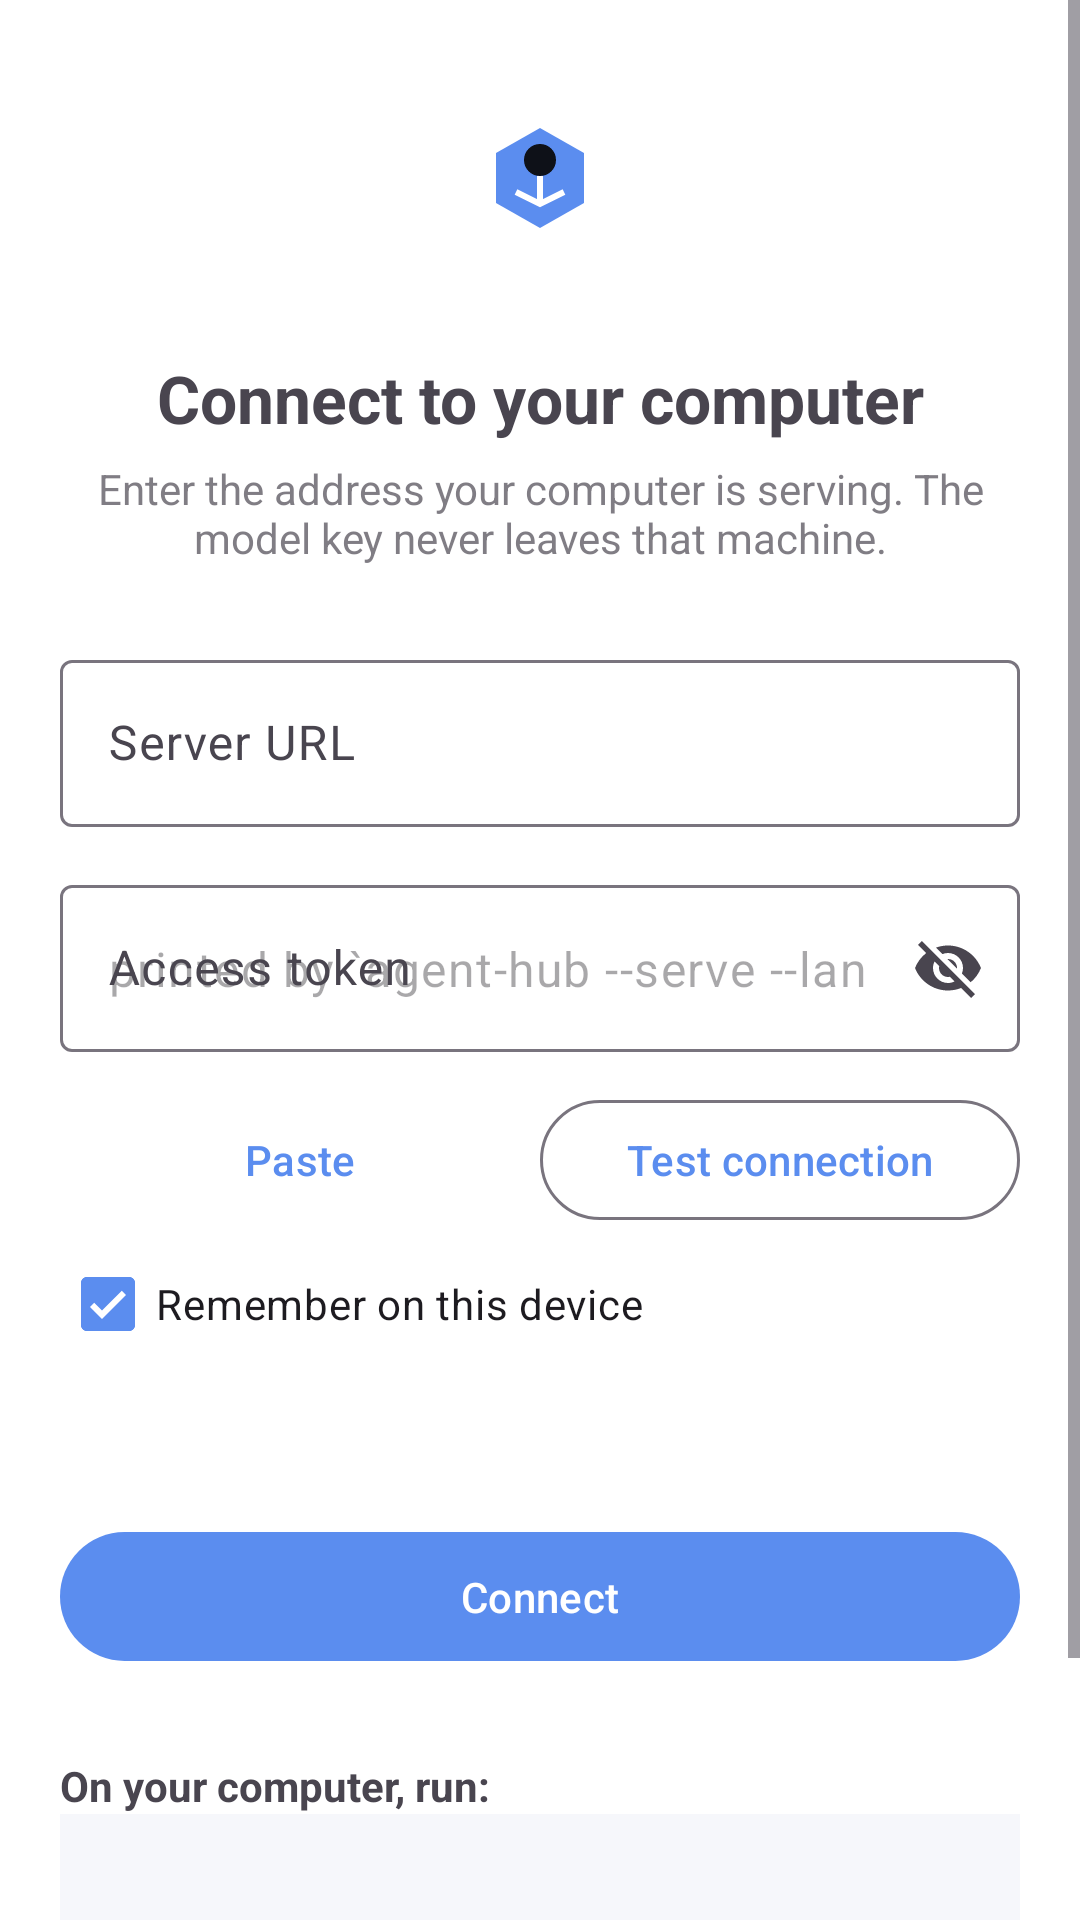

The Android layout XML behind this screen, and the referenced resources:
<!-- AndroidManifest.xml: application theme Theme.AgentHub -->
<!-- res/layout/activity_pair.xml -->
<?xml version="1.0" encoding="utf-8"?>
<ScrollView xmlns:android="http://schemas.android.com/apk/res/android"
    xmlns:app="http://schemas.android.com/apk/res-auto"
    android:layout_width="match_parent"
    android:layout_height="match_parent"
    android:fillViewport="true">

    <LinearLayout
        android:layout_width="match_parent"
        android:layout_height="wrap_content"
        android:orientation="vertical"
        android:paddingHorizontal="20dp"
        android:paddingVertical="28dp">

        <ImageView
            android:layout_width="72dp"
            android:layout_height="72dp"
            android:layout_gravity="center_horizontal"
            android:contentDescription="@string/app_name"
            android:src="@drawable/ic_launcher_foreground" />

        <TextView
            android:layout_width="match_parent"
            android:layout_height="wrap_content"
            android:layout_marginTop="18dp"
            android:gravity="center"
            android:text="@string/pair_title"
            android:textSize="22sp"
            android:textStyle="bold" />

        <TextView
            android:layout_width="match_parent"
            android:layout_height="wrap_content"
            android:layout_marginTop="6dp"
            android:gravity="center"
            android:alpha="0.7"
            android:text="@string/pair_subtitle" />

        <com.google.android.material.textfield.TextInputLayout
            android:id="@+id/url_layout"
            style="@style/Widget.Material3.TextInputLayout.OutlinedBox"
            android:layout_width="match_parent"
            android:layout_height="wrap_content"
            android:layout_marginTop="26dp"
            android:hint="@string/pair_server_url">

            <com.google.android.material.textfield.TextInputEditText
                android:id="@+id/server_url"
                android:layout_width="match_parent"
                android:layout_height="wrap_content"
                android:imeOptions="actionNext"
                android:inputType="textUri"
                android:nextFocusDown="@id/access_token"
                android:singleLine="true" />
        </com.google.android.material.textfield.TextInputLayout>

        <com.google.android.material.textfield.TextInputLayout
            android:id="@+id/token_layout"
            style="@style/Widget.Material3.TextInputLayout.OutlinedBox"
            android:layout_width="match_parent"
            android:layout_height="wrap_content"
            android:layout_marginTop="14dp"
            android:hint="@string/pair_token"
            app:endIconMode="password_toggle">

            <com.google.android.material.textfield.TextInputEditText
                android:id="@+id/access_token"
                android:layout_width="match_parent"
                android:layout_height="wrap_content"
                android:hint="@string/pair_token_hint"
                android:imeOptions="actionDone"
                android:inputType="textVisiblePassword"
                android:singleLine="true" />
        </com.google.android.material.textfield.TextInputLayout>

        <LinearLayout
            android:layout_width="match_parent"
            android:layout_height="wrap_content"
            android:layout_marginTop="12dp"
            android:orientation="horizontal">

            <com.google.android.material.button.MaterialButton
                android:id="@+id/paste_button"
                style="@style/Widget.Material3.Button.TextButton"
                android:layout_width="0dp"
                android:layout_height="wrap_content"
                android:layout_weight="1"
                android:text="@string/pair_paste" />

            <com.google.android.material.button.MaterialButton
                android:id="@+id/test_button"
                style="@style/Widget.Material3.Button.OutlinedButton"
                android:layout_width="0dp"
                android:layout_height="wrap_content"
                android:layout_weight="1"
                android:text="@string/pair_test" />
        </LinearLayout>

        <com.google.android.material.checkbox.MaterialCheckBox
            android:id="@+id/remember"
            android:layout_width="match_parent"
            android:layout_height="wrap_content"
            android:checked="true"
            android:text="@string/pair_remember" />

        <ProgressBar
            android:id="@+id/progress"
            style="?android:attr/progressBarStyleHorizontal"
            android:layout_width="match_parent"
            android:layout_height="wrap_content"
            android:indeterminate="true"
            android:visibility="gone" />

        <TextView
            android:id="@+id/status_text"
            android:layout_width="match_parent"
            android:layout_height="wrap_content"
            android:layout_marginTop="10dp"
            android:minHeight="22dp"
            android:textSize="14sp" />

        <com.google.android.material.button.MaterialButton
            android:id="@+id/connect_button"
            android:layout_width="match_parent"
            android:layout_height="wrap_content"
            android:layout_marginTop="16dp"
            android:paddingVertical="12dp"
            android:text="@string/pair_connect" />

        <TextView
            android:layout_width="match_parent"
            android:layout_height="wrap_content"
            android:layout_marginTop="28dp"
            android:text="@string/pair_command_label"
            android:textStyle="bold" />

        <TextView
            android:id="@+id/command_text"
            android:layout_width="match_parent"
            android:layout_height="wrap_content"
            android:background="@color/hub_surface"
            android:padding="12dp"
            android:textIsSelectable="true" />

        <TextView
            android:layout_width="match_parent"
            android:layout_height="wrap_content"
            android:layout_marginTop="14dp"
            android:alpha="0.6"
            android:text="@string/pair_security_note" />
    </LinearLayout>
</ScrollView>
<!-- resources referenced by this layout -->
<resources>
  <color name="hub_surface">#FFF6F7FB</color>
  <!-- drawable ic_launcher_foreground (drawable) -->
  <?xml version="1.0" encoding="utf-8"?>
  <vector xmlns:android="http://schemas.android.com/apk/res/android"
      android:width="108dp"
      android:height="108dp"
      android:viewportWidth="108"
      android:viewportHeight="108">
      <path
          android:fillColor="#5B8DEF"
          android:pathData="M54,22 L76,34.5 L76,59.5 L54,72 L32,59.5 L32,34.5 Z" />
      <path
          android:fillColor="#0E1118"
          android:pathData="M54,38 m-8,0 a8,8 0 1,0 16,0 a8,8 0 1,0 -16,0" />
      <path
          android:strokeColor="#FFFFFF"
          android:strokeWidth="3"
          android:pathData="M54,46 L54,60 M42,54 L54,60 L66,54" />
  </vector>
  <string name="app_name">Agent Hub</string>
  <string name="pair_command_label">On your computer, run:</string>
  <string name="pair_connect">Connect</string>
  <string name="pair_paste">Paste</string>
  <string name="pair_remember">Remember on this device</string>
  <string name="pair_security_note">Tip: keep the hub on your own Wi-Fi. A token is required for any non-localhost address, and every dangerous action still asks for approval here.</string>
  <string name="pair_server_url">Server URL</string>
  <string name="pair_subtitle">Enter the address your computer is serving. The model key never leaves that machine.</string>
  <string name="pair_test">Test connection</string>
  <string name="pair_title">Connect to your computer</string>
  <string name="pair_token">Access token</string>
  <string name="pair_token_hint">printed by `agent-hub --serve --lan`</string>
  <style name="Theme.AgentHub" parent="Theme.Material3.DayNight.NoActionBar">
          <item name="colorPrimary">@color/hub_primary</item>
          <item name="android:colorBackground">@color/hub_background</item>
          <item name="colorSurface">@color/hub_surface</item>
          <item name="android:statusBarColor">@color/hub_splash</item>
          <item name="android:windowLightStatusBar" tools:targetApi="m">false</item>
          <item name="android:navigationBarColor">@color/hub_background</item>
          <item name="android:textColorPrimary">@color/hub_text</item>
      </style>
  <color name="hub_primary">#FF5B8DEF</color>
  <color name="hub_background">#FFFFFFFF</color>
  <color name="hub_splash">#FF101420</color>
  <color name="hub_text">#FF14171F</color>
</resources>
